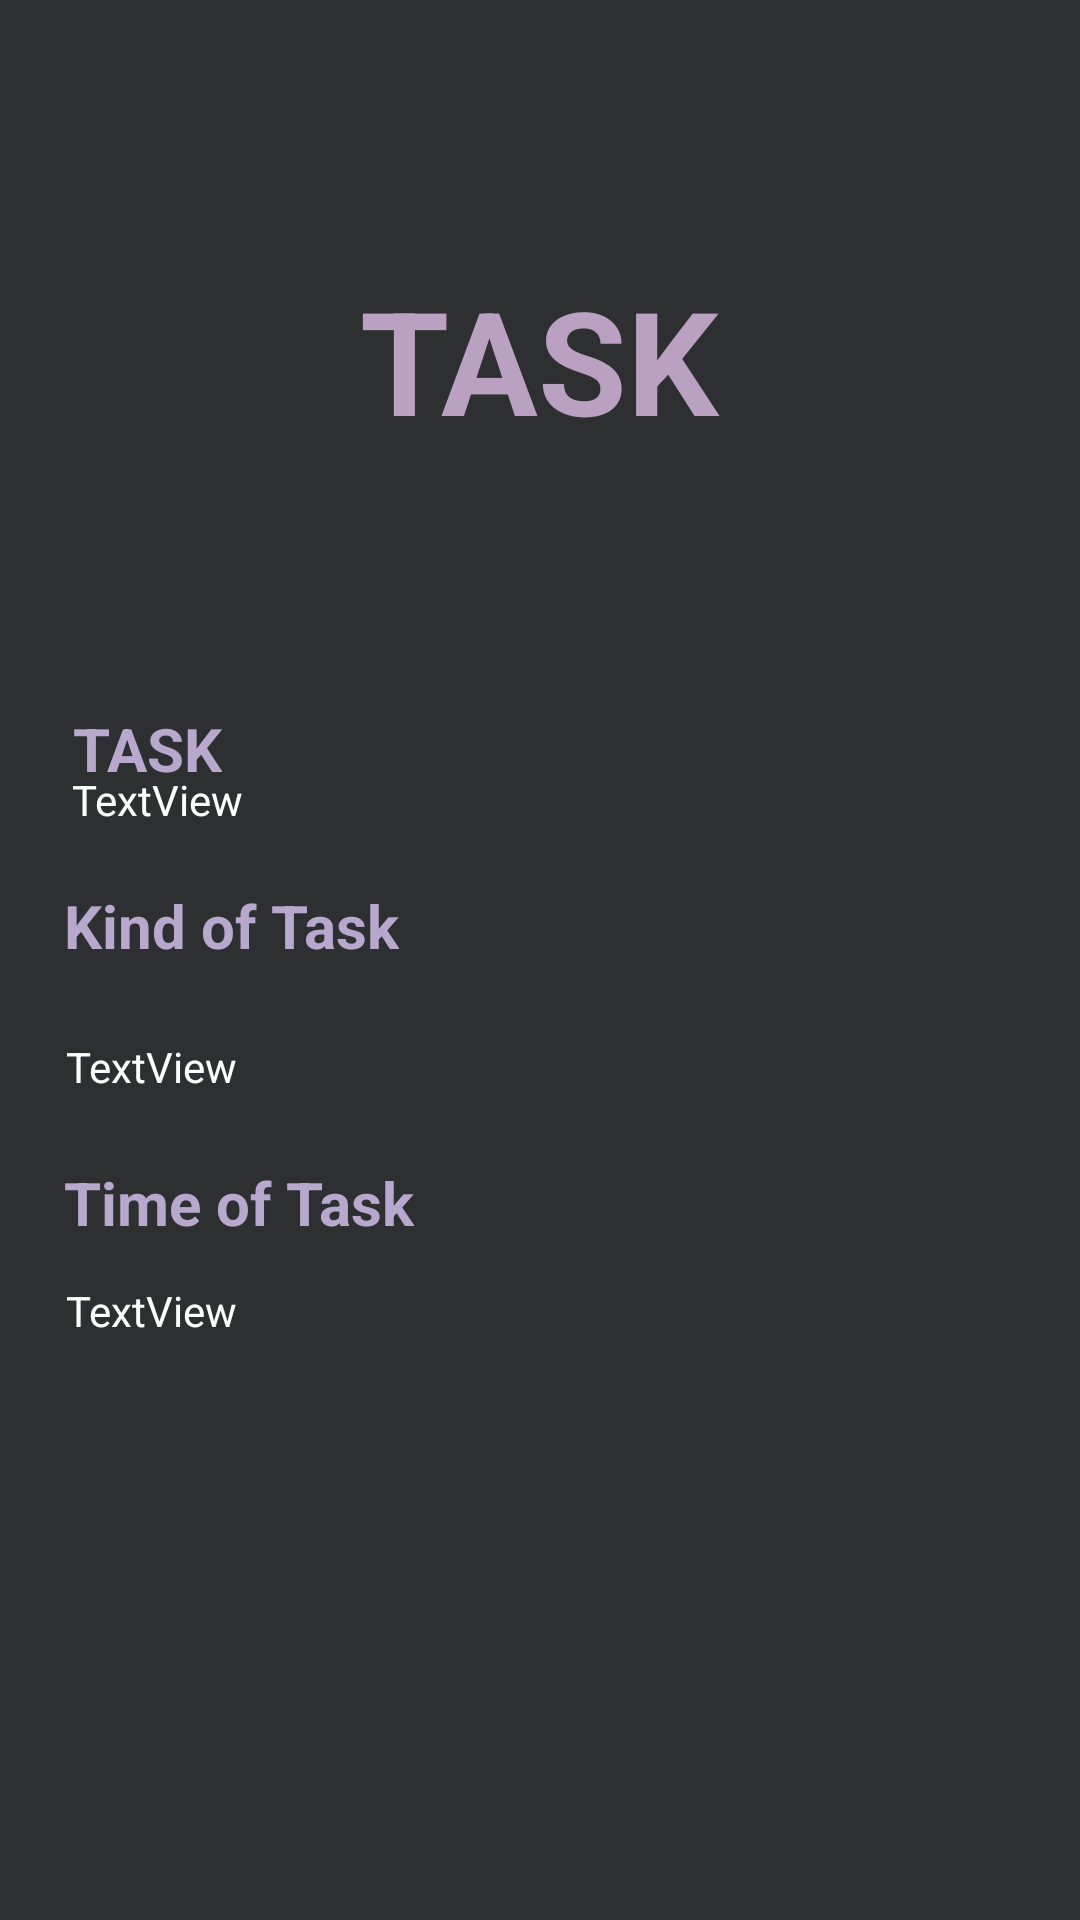

Here is an Android app screen rendered from its layout file. Give the layout XML and the strings, colors and styles it references.
<!-- AndroidManifest.xml: application theme Theme.Exercise1_136_A -->
<!-- res/layout/activity_result.xml -->
<?xml version="1.0" encoding="utf-8"?>
<androidx.constraintlayout.widget.ConstraintLayout xmlns:android="http://schemas.android.com/apk/res/android"
    xmlns:app="http://schemas.android.com/apk/res-auto"
    xmlns:tools="http://schemas.android.com/tools"
    android:layout_width="match_parent"
    android:layout_height="match_parent"
    android:background="#D2000304"
    tools:context=".ResultActivity">

    <TextView
        android:id="@+id/textView13"
        android:layout_width="wrap_content"
        android:layout_height="wrap_content"
        android:text="@string/lTask"
        android:textColor="#BAA1C1"
        android:textSize="48sp"
        android:textStyle="bold"
        app:layout_constraintBottom_toBottomOf="parent"
        app:layout_constraintEnd_toEndOf="parent"
        app:layout_constraintStart_toStartOf="parent"
        app:layout_constraintTop_toTopOf="parent"
        app:layout_constraintVertical_bias="0.152" />

    <TextView
        android:id="@+id/textView14"
        android:layout_width="wrap_content"
        android:layout_height="wrap_content"
        android:layout_marginTop="236dp"
        android:text="@string/lTask"
        android:textColor="#B8A8CD"
        android:textSize="20sp"
        android:textStyle="bold"
        app:layout_constraintEnd_toEndOf="parent"
        app:layout_constraintHorizontal_bias="0.078"
        app:layout_constraintStart_toStartOf="parent"
        app:layout_constraintTop_toTopOf="parent" />

    <TextView
        android:id="@+id/textView16"
        android:layout_width="wrap_content"
        android:layout_height="wrap_content"
        android:text="@string/lKind"
        android:textColor="#B8A8CD"
        android:textSize="20sp"
        android:textStyle="bold"
        app:layout_constraintBottom_toBottomOf="parent"
        app:layout_constraintEnd_toEndOf="parent"
        app:layout_constraintHorizontal_bias="0.086"
        app:layout_constraintStart_toStartOf="parent"
        app:layout_constraintTop_toTopOf="parent"
        app:layout_constraintVertical_bias="0.481" />

    <TextView
        android:id="@+id/textView17"
        android:layout_width="wrap_content"
        android:layout_height="wrap_content"
        android:text="@string/lTime"
        android:textColor="#B8A8CD"
        android:textSize="20sp"
        android:textStyle="bold"
        app:layout_constraintBottom_toBottomOf="parent"
        app:layout_constraintEnd_toEndOf="parent"
        app:layout_constraintHorizontal_bias="0.088"
        app:layout_constraintStart_toStartOf="parent"
        app:layout_constraintTop_toTopOf="parent"
        app:layout_constraintVertical_bias="0.632" />

    <TextView
        android:id="@+id/textTask"
        android:layout_width="wrap_content"
        android:layout_height="wrap_content"
        android:text="TextView"
        android:textColor="#FFFFFF"
        app:layout_constraintBottom_toBottomOf="parent"
        app:layout_constraintEnd_toEndOf="parent"
        app:layout_constraintHorizontal_bias="0.079"
        app:layout_constraintStart_toStartOf="parent"
        app:layout_constraintTop_toTopOf="parent"
        app:layout_constraintVertical_bias="0.414" />

    <TextView
        android:id="@+id/textTime"
        android:layout_width="wrap_content"
        android:layout_height="wrap_content"
        android:text="TextView"
        android:textColor="#FFFFFF"
        app:layout_constraintBottom_toBottomOf="parent"
        app:layout_constraintEnd_toEndOf="parent"
        app:layout_constraintHorizontal_bias="0.073"
        app:layout_constraintStart_toStartOf="parent"
        app:layout_constraintTop_toTopOf="parent"
        app:layout_constraintVertical_bias="0.688" />

    <TextView
        android:id="@+id/textKind"
        android:layout_width="wrap_content"
        android:layout_height="wrap_content"
        android:text="TextView"
        android:textColor="#FFFFFF"
        app:layout_constraintBottom_toBottomOf="parent"
        app:layout_constraintEnd_toEndOf="parent"
        app:layout_constraintHorizontal_bias="0.073"
        app:layout_constraintStart_toStartOf="parent"
        app:layout_constraintTop_toTopOf="parent"
        app:layout_constraintVertical_bias="0.557" />


</androidx.constraintlayout.widget.ConstraintLayout>
<!-- resources referenced by this layout -->
<resources>
  <string name="lKind">Kind of Task</string>
  <string name="lTask">TASK</string>
  <string name="lTime">Time of Task</string>
  <style name="Theme.Exercise1_136_A" parent="Theme.MaterialComponents.DayNight.DarkActionBar">
          
          <item name="colorPrimary">@color/purple_500</item>
          <item name="colorPrimaryVariant">@color/purple_700</item>
          <item name="colorOnPrimary">@color/white</item>
          
          <item name="colorSecondary">@color/teal_200</item>
          <item name="colorSecondaryVariant">@color/teal_700</item>
          <item name="colorOnSecondary">@color/black</item>
          
          <item name="android:statusBarColor" tools:targetApi="l">?attr/colorPrimaryVariant</item>
          
      </style>
  <!-- not gathered from this repository: default colours our renderer supplied (Android Studio template values) -->
  <color name="purple_500">#FF6200EE</color>
  <color name="purple_700">#FF3700B3</color>
  <color name="teal_200">#FF03DAC5</color>
  <color name="teal_700">#FF018786</color>
  <color name="black">#FF000000</color>
  <color name="white">#FFFFFFFF</color>
</resources>
